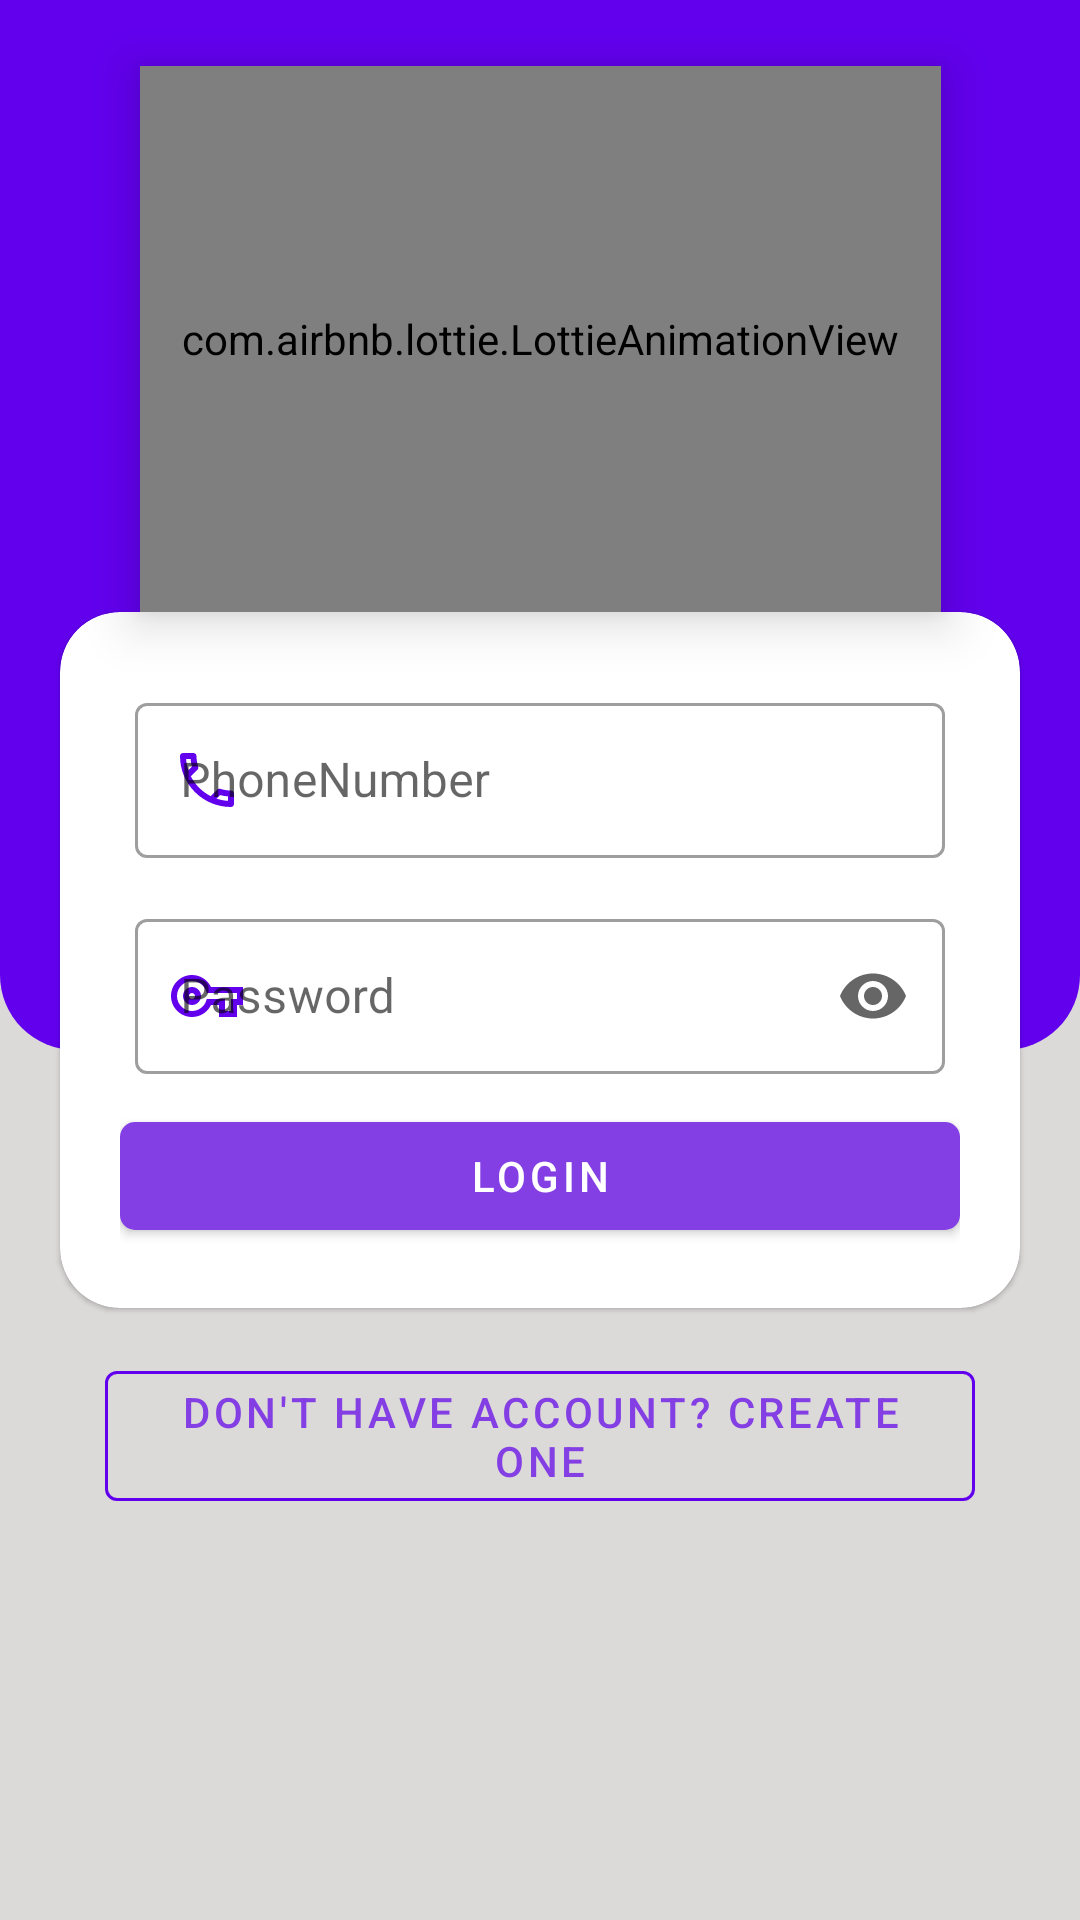

Android layout source for this screen:
<!-- AndroidManifest.xml: application theme Theme.MyCustomer -->
<!-- res/layout/activity_login.xml -->
<?xml version="1.0" encoding="utf-8"?>
<androidx.constraintlayout.widget.ConstraintLayout xmlns:android="http://schemas.android.com/apk/res/android"
    xmlns:app="http://schemas.android.com/apk/res-auto"
    xmlns:tools="http://schemas.android.com/tools"
    android:layout_width="match_parent"
    android:layout_height="match_parent"
    tools:context=".view.activity.LoginActivity"
    android:background="@color/grey"
    android:animateLayoutChanges="true">

    <com.airbnb.lottie.LottieAnimationView
        android:id="@+id/animation"
        android:layout_width="267dp"
        android:layout_height="182dp"
        app:lottie_autoPlay="true"
        android:elevation="10dp"
        app:lottie_repeatMode="reverse"
        app:layout_constraintBottom_toTopOf="@+id/logincard"
        app:layout_constraintEnd_toEndOf="parent"
        app:layout_constraintStart_toStartOf="parent"
        app:lottie_rawRes="@raw/anim" />

    <LinearLayout
        android:id="@+id/linearLayout"
        android:layout_width="0dp"
        android:layout_height="350dp"
        android:animateLayoutChanges="true"
        android:background="@drawable/linearlayout_round_corner"
        android:orientation="vertical"
        app:layout_constraintEnd_toEndOf="parent"
        app:layout_constraintStart_toStartOf="parent"
        app:layout_constraintTop_toTopOf="parent">

    </LinearLayout>

    <com.google.android.material.card.MaterialCardView
        android:id="@+id/logincard"
        app:cardCornerRadius="20dp"
        android:layout_margin="20dp"
        android:layout_width="match_parent"
        android:layout_height="wrap_content"
        app:layout_constraintBottom_toBottomOf="parent"
        app:layout_constraintEnd_toEndOf="parent"
        app:layout_constraintStart_toStartOf="parent"
        app:layout_constraintTop_toTopOf="parent"
        android:animateLayoutChanges="true">

        <androidx.constraintlayout.widget.ConstraintLayout
            android:padding="20dp"
            android:layout_width="match_parent"
            android:layout_height="match_parent"
            android:animateLayoutChanges="true">


            <com.google.android.material.textfield.TextInputLayout
                android:id="@+id/ServiceNameLayout"
                style="@style/Widget.MaterialComponents.TextInputLayout.OutlinedBox"
                android:layout_width="match_parent"
                android:layout_height="wrap_content"
                android:ems="10"
                android:visibility="gone"
                android:hint="Business Name"
                android:animateLayoutChanges="true"
                android:inputType="phone"
                android:padding="5dp"
                app:layout_constraintEnd_toEndOf="parent"
                app:layout_constraintStart_toStartOf="parent"
                app:layout_constraintTop_toTopOf="parent"
                app:layout_constraintVertical_bias="0.19999999"
                app:startIconDrawable="@drawable/ic_baseline_business_24"
                app:startIconTint="@color/design_default_color_primary">

                <com.google.android.material.textfield.TextInputEditText
                    android:id="@+id/servicenameET"
                    android:layout_width="match_parent"
                    android:layout_height="wrap_content"
                    android:inputType="text"
                    android:padding="15dp" />
            </com.google.android.material.textfield.TextInputLayout>

            <com.google.android.material.textfield.TextInputLayout
                android:id="@+id/PhoneNumberLayout"
                style="@style/Widget.MaterialComponents.TextInputLayout.OutlinedBox"
                android:layout_width="match_parent"
                android:layout_height="wrap_content"
                android:ems="10"
                android:hint="PhoneNumber"
                android:inputType="phone"
                android:padding="5dp"
                app:layout_constraintEnd_toEndOf="parent"
                app:layout_constraintStart_toStartOf="parent"
                app:layout_constraintTop_toBottomOf="@id/ServiceNameLayout"
                app:layout_constraintVertical_bias="0.19999999"
                app:startIconDrawable="@drawable/ic_phone_24dp"
                app:startIconTint="@color/design_default_color_primary">

                <com.google.android.material.textfield.TextInputEditText
                    android:id="@+id/phoneEt"
                    android:layout_width="match_parent"
                    android:layout_height="wrap_content"
                    android:inputType="number"
                    android:padding="15dp" />
            </com.google.android.material.textfield.TextInputLayout>

            <com.google.android.material.textfield.TextInputLayout
                android:id="@+id/TextPasswordLayout"
                android:layout_width="0dp"
                android:layout_height="wrap_content"
                android:layout_marginTop="5dp"
                android:padding="5dp"
                android:ems="10"
                app:endIconMode="password_toggle"
                app:startIconDrawable="@drawable/ic_password__24dp"
                app:startIconTint="@color/design_default_color_primary"
                android:hint="Password"
                app:layout_constraintEnd_toEndOf="@+id/PhoneNumberLayout"
                app:layout_constraintStart_toStartOf="@+id/PhoneNumberLayout"
                app:layout_constraintTop_toBottomOf="@+id/PhoneNumberLayout"
                style="@style/Widget.MaterialComponents.TextInputLayout.OutlinedBox">
                <com.google.android.material.textfield.TextInputEditText
                    android:id="@+id/passwordEt"
                    android:padding="15dp"
                    android:inputType="textPassword"
                    android:layout_width="match_parent"
                    android:layout_height="wrap_content"
                    />
            </com.google.android.material.textfield.TextInputLayout>

            <com.google.android.material.button.MaterialButton
                android:id="@+id/loginButton"
                android:layout_width="0dp"
                android:layout_height="wrap_content"
                android:layout_marginTop="5dp"
                android:padding="5dp"
                app:layout_constraintTop_toBottomOf="@id/TextPasswordLayout"
                app:layout_constraintEnd_toEndOf="parent"
                app:layout_constraintStart_toStartOf="parent"
                app:layout_constraintBottom_toBottomOf="parent"
                app:cornerRadius="5dp"
                android:text="@string/login"
                android:onClick="loginClick"
                />

        </androidx.constraintlayout.widget.ConstraintLayout>

    </com.google.android.material.card.MaterialCardView>

    <com.google.android.material.button.MaterialButton
        android:id="@+id/switchButton"
        android:onClick="switchLayout"
        android:text="@string/don_t_have_account_create_one"
        android:layout_width="0dp"
        android:layout_height="wrap_content"
        style="@style/Widget.MaterialComponents.Button.OutlinedButton"
        app:strokeColor="@color/design_default_color_primary"
        app:layout_constraintEnd_toEndOf="@id/logincard"
        app:layout_constraintStart_toStartOf="@+id/logincard"
        app:layout_constraintTop_toBottomOf="@id/logincard"
        android:layout_margin="15dp">

    </com.google.android.material.button.MaterialButton>

</androidx.constraintlayout.widget.ConstraintLayout>
<!-- resources referenced by this layout -->
<resources>
  <color name="grey">#DCD9D9</color>
  <!-- drawable ic_baseline_business_24 (drawable) -->
  <vector xmlns:android="http://schemas.android.com/apk/res/android"
      android:width="24dp"
      android:height="24dp"
      android:viewportWidth="24"
      android:viewportHeight="24"
      android:tint="?attr/colorControlNormal">
    <path
        android:fillColor="#2196F3"
        android:pathData="M12,7L12,3L2,3v18h20L22,7L12,7zM6,19L4,19v-2h2v2zM6,15L4,15v-2h2v2zM6,11L4,11L4,9h2v2zM6,7L4,7L4,5h2v2zM10,19L8,19v-2h2v2zM10,15L8,15v-2h2v2zM10,11L8,11L8,9h2v2zM10,7L8,7L8,5h2v2zM20,19h-8v-2h2v-2h-2v-2h2v-2h-2L12,9h8v10zM18,11h-2v2h2v-2zM18,15h-2v2h2v-2z"/>
  </vector>
  <!-- drawable ic_password__24dp (drawable) -->
  <vector xmlns:android="http://schemas.android.com/apk/res/android"
      android:width="24dp"
      android:height="24dp"
      android:viewportWidth="24"
      android:viewportHeight="24">
    <path
        android:pathData="M22,19h-6v-4h-2.68c-1.14,2.42 -3.6,4 -6.32,4 -3.86,0 -7,-3.14 -7,-7s3.14,-7 7,-7c2.72,0 5.17,1.58 6.32,4L24,9v6h-2v4zM18,17h2v-4h2v-2L11.94,11l-0.23,-0.67C11.01,8.34 9.11,7 7,7c-2.76,0 -5,2.24 -5,5s2.24,5 5,5c2.11,0 4.01,-1.34 4.71,-3.33l0.23,-0.67L18,13v4zM7,15c-1.65,0 -3,-1.35 -3,-3s1.35,-3 3,-3 3,1.35 3,3 -1.35,3 -3,3zM7,11c-0.55,0 -1,0.45 -1,1s0.45,1 1,1 1,-0.45 1,-1 -0.45,-1 -1,-1z"
        android:fillColor="#2196F3"/>
  </vector>
  <!-- drawable ic_phone_24dp (drawable) -->
  <vector xmlns:android="http://schemas.android.com/apk/res/android"
      android:width="24dp"
      android:height="24dp"
      android:viewportWidth="24"
      android:viewportHeight="24">
    <path
        android:pathData="M6.54,5c0.06,0.89 0.21,1.76 0.45,2.59l-1.2,1.2c-0.41,-1.2 -0.67,-2.47 -0.76,-3.79h1.51m9.86,12.02c0.85,0.24 1.72,0.39 2.6,0.45v1.49c-1.32,-0.09 -2.59,-0.35 -3.8,-0.75l1.2,-1.19M7.5,3H4c-0.55,0 -1,0.45 -1,1 0,9.39 7.61,17 17,17 0.55,0 1,-0.45 1,-1v-3.49c0,-0.55 -0.45,-1 -1,-1 -1.24,0 -2.45,-0.2 -3.57,-0.57 -0.1,-0.04 -0.21,-0.05 -0.31,-0.05 -0.26,0 -0.51,0.1 -0.71,0.29l-2.2,2.2c-2.83,-1.45 -5.15,-3.76 -6.59,-6.59l2.2,-2.2c0.28,-0.28 0.36,-0.67 0.25,-1.02C8.7,6.45 8.5,5.25 8.5,4c0,-0.55 -0.45,-1 -1,-1z"
        android:fillColor="#2196F3"/>
  </vector>
  <!-- drawable linearlayout_round_corner (drawable) -->
  <shape
      xmlns:android="http://schemas.android.com/apk/res/android"
      android:shape="rectangle"   >
  
      <solid
          android:color="@color/design_default_color_primary" >
      </solid>
  
      <padding
          android:left="5dp"
          android:top="5dp"
          android:right="5dp"
          android:bottom="5dp"    >
      </padding>
  
      <corners
          android:bottomLeftRadius="25dip"
          android:bottomRightRadius="25dip">
      </corners>
  
  </shape>
  <string name="don_t_have_account_create_one">Don\'t have account? create one</string>
  <string name="login">Login</string>
  <style name="Theme.MyCustomer" parent="Theme.MaterialComponents.Light.NoActionBar">
          
          <item name="colorPrimary">@color/purple_500</item>
          <item name="colorPrimaryVariant">@color/design_default_color_primary</item>
          <item name="colorOnPrimary">@color/white</item>
          
          <item name="colorSecondary">@color/teal_200</item>
          <item name="colorSecondaryVariant">@color/teal_700</item>
          <item name="colorOnSecondary">@color/black</item>
          
          <item name="android:statusBarColor" tools:targetApi="l">?attr/colorPrimaryVariant</item>
          
      </style>
  <color name="purple_500">#833EE4</color>
  <color name="white">#FFFFFFFF</color>
  <color name="teal_200">#FF03DAC5</color>
  <color name="teal_700">#FF018786</color>
  <color name="black">#FF000000</color>
</resources>
